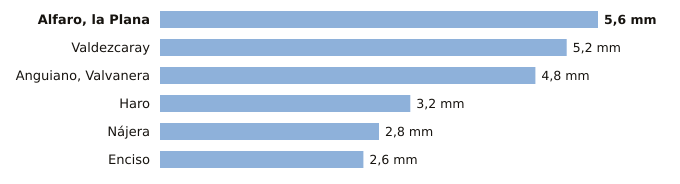

Source data for this figure (header and first rows):
estacion, provincia, indicativo, mm_6_dias_anteriores, mm_hoy, mm_7_dias, horas_de_hoy
Alfaro, la Plana, La Rioja, 9293X, 5.6, 0.0, 5.6, 1
Valdezcaray, La Rioja, 9115X, 5.2, 0.0, 5.2, 1
Anguiano, Valvanera, La Rioja, 9136X, 4.8, 0.0, 4.8, 1
Haro, La Rioja, 9121X, 3.2, 0.0, 3.2, 1
Nájera, La Rioja, 9141V, 2.8, 0.0, 2.8, 1
Enciso, La Rioja, 9188, 2.6, 0.0, 2.6, 1
